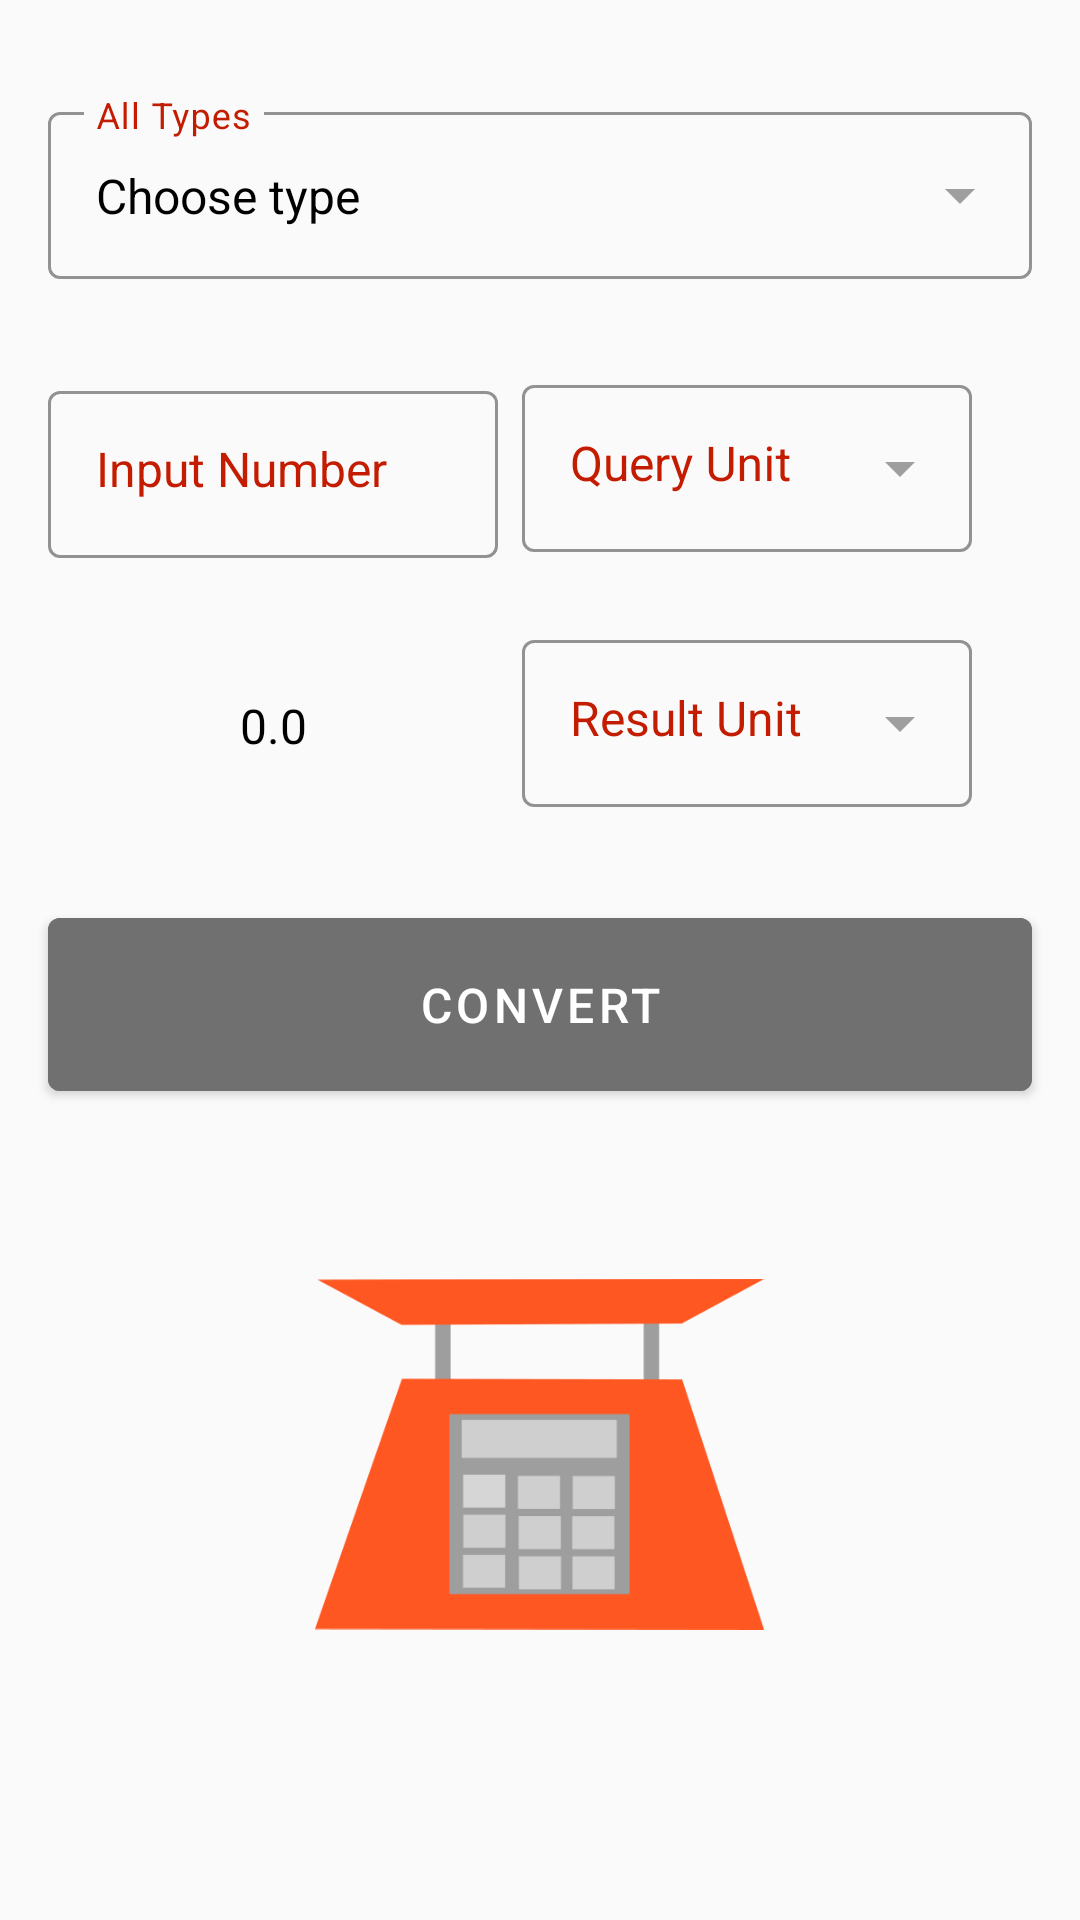

Reconstruct the res/layout file that produces this screen, plus the resources it refers to.
<!-- AndroidManifest.xml: application theme Theme.Cookulator -->
<!-- res/layout/activity_main.xml -->
<?xml version="1.0" encoding="utf-8"?>
<androidx.constraintlayout.widget.ConstraintLayout xmlns:android="http://schemas.android.com/apk/res/android"
    xmlns:app="http://schemas.android.com/apk/res-auto"
    xmlns:tools="http://schemas.android.com/tools"
    android:background="#fafafa"
    android:layout_width="match_parent"
    android:layout_height="match_parent"
    tools:context=".MainActivity">

    <com.google.android.material.textfield.TextInputLayout
        android:id="@+id/menu_variasi"
        style="@style/Widget.Cookulator.ExposedDropdownMenu"
        android:layout_width="match_parent"
        android:layout_height="wrap_content"
        android:layout_marginStart="16dp"
        android:layout_marginTop="32dp"
        android:layout_marginEnd="16dp"
        android:clickable="true"
        android:focusable="true"
        android:hint="@string/all_types"
        app:layout_constraintEnd_toEndOf="parent"
        app:layout_constraintStart_toStartOf="parent"
        app:layout_constraintTop_toTopOf="parent">

        <AutoCompleteTextView
            android:id="@+id/autoCompleteTextViewVariasi"
            style="@style/Widget.Cookulator.AutoCompleteTextView"
            android:layout_width="match_parent"
            android:layout_height="wrap_content"
            android:inputType="none"
            android:text="@string/choose_type"
            android:textColor="@color/black"
            tools:ignore="LabelFor" />

    </com.google.android.material.textfield.TextInputLayout>

    <com.google.android.material.textfield.TextInputLayout
        android:id="@+id/editTextQuery"
        android:hint="@string/input_number"
        style="@style/Widget.Cookulator.TextInputLayout"
        android:layout_width="150dp"
        android:layout_height="wrap_content"
        app:layout_constraintStart_toStartOf="parent"
        app:layout_constraintTop_toBottomOf="@id/menu_variasi"
        android:layout_marginTop="32dp"
        android:layout_marginStart="16dp">

        <com.google.android.material.textfield.TextInputEditText
            android:id="@+id/textInputEditTextQuery"
            style="@style/Widget.Cookulator.AutoCompleteTextView"
            android:layout_width="match_parent"
            android:layout_height="wrap_content"
            android:inputType="numberDecimal"
            tools:ignore="SpeakableTextPresentCheck"/>

    </com.google.android.material.textfield.TextInputLayout>

    <com.google.android.material.textfield.TextInputLayout
        android:id="@+id/menu_query"
        style="@style/Widget.Cookulator.ExposedDropdownMenu"
        android:hint="@string/query_unit"
        android:layout_width="150dp"
        android:layout_height="wrap_content"
        android:layout_marginStart="8dp"
        android:layout_marginTop="30dp"
        android:clickable="true"
        android:focusable="true"
        app:layout_constraintStart_toEndOf="@id/editTextQuery"
        app:layout_constraintTop_toBottomOf="@id/menu_variasi">

        <AutoCompleteTextView
            android:id="@+id/acTVQuery"
            style="@style/Widget.Cookulator.AutoCompleteTextView"
            android:layout_width="match_parent"
            android:layout_height="wrap_content"
            android:inputType="none"
            tools:ignore="LabelFor,SpeakableTextPresentCheck" />

    </com.google.android.material.textfield.TextInputLayout>

    <com.google.android.material.textfield.TextInputLayout
        android:id="@+id/textViewResult"
        android:layout_width="150dp"
        android:layout_height="50dp"
        app:layout_constraintTop_toBottomOf="@id/editTextQuery"
        app:layout_constraintStart_toStartOf="parent"
        android:layout_marginStart="16dp"
        android:layout_marginTop="24dp">

        <com.google.android.material.textview.MaterialTextView
            android:id="@+id/tvResult"
            style="@style/Widget.Cookulator.TextView"
            android:layout_width="match_parent"
            android:layout_height="64dp"
            android:text="@string/empty" />


    </com.google.android.material.textfield.TextInputLayout>

    <com.google.android.material.textfield.TextInputLayout
        android:id="@+id/menu_result"
        style="@style/Widget.Cookulator.ExposedDropdownMenu"
        android:hint="@string/result_unit"
        android:layout_width="150dp"
        android:layout_height="wrap_content"
        android:layout_marginStart="8dp"
        android:layout_marginTop="24dp"
        android:clickable="true"
        android:focusable="true"
        app:layout_constraintStart_toEndOf="@id/editTextQuery"
        app:layout_constraintTop_toBottomOf="@id/menu_query">

        <AutoCompleteTextView
            android:id="@+id/acTVResult"
            style="@style/Widget.Cookulator.AutoCompleteTextView"
            android:layout_width="match_parent"
            android:layout_height="wrap_content"
            android:inputType="none"
            tools:ignore="LabelFor,SpeakableTextPresentCheck,SpeakableTextPresentCheck" />

    </com.google.android.material.textfield.TextInputLayout>

    <com.google.android.material.button.MaterialButton
        android:id="@+id/btnCompare"
        style="@style/Widget.Cookulator.Button"
        android:layout_width="match_parent"
        android:layout_height="wrap_content"
        android:layout_marginStart="16dp"
        android:layout_marginTop="40dp"
        android:layout_marginEnd="16dp"
        android:text="@string/convert"
        app:layout_constraintEnd_toEndOf="parent"
        app:layout_constraintStart_toStartOf="parent"
        app:layout_constraintTop_toBottomOf="@id/textViewResult"
        tools:ignore="SpeakableTextPresentCheck" />

    <ImageView
        android:layout_width="150dp"
        android:layout_height="150dp"
        android:layout_marginTop="40dp"
        app:layout_constraintTop_toBottomOf="@id/btnCompare"
        app:layout_constraintStart_toStartOf="parent"
        app:layout_constraintEnd_toEndOf="parent"
        android:src="@drawable/ic_cookulator"/>


</androidx.constraintlayout.widget.ConstraintLayout>
<!-- resources referenced by this layout -->
<resources>
  <color name="black">#FF000000</color>
  <!-- drawable ic_cookulator: png bitmap (drawable, 8673 bytes) -->
  <string name="all_types">All Types</string>
  <string name="choose_type">Choose type</string>
  <string name="convert">CONVERT</string>
  <string name="empty">0.0</string>
  <string name="input_number">Input Number</string>
  <string name="query_unit">Query Unit</string>
  <string name="result_unit">Result Unit</string>
  <style name="Widget.Cookulator.AutoCompleteTextView" parent="Widget.Cookulator.TextView">
          <item name="android:minHeight">48dp</item>
          <item name="android:gravity">left</item>
          <item name="android:textAppearance">@style/TextAppearance.Cookulator.Body1</item>
      </style>
  <style name="Widget.Cookulator.Button" parent="Widget.MaterialComponents.Button">
          <item name="android:paddingRight">16dp</item>
          <item name="android:paddingLeft">16dp</item>
          <item name="android:paddingBottom">18dp</item>
          <item name="android:paddingTop">18dp</item>
          <item name="android:textSize">16sp</item>
          <item name="android:textColor">@color/white</item>
          <item name="android:backgroundTint">?attr/colorSecondaryVariant</item>
      </style>
  <style name="Widget.Cookulator.ExposedDropdownMenu" parent="Widget.MaterialComponents.TextInputLayout.OutlinedBox.ExposedDropdownMenu">
          <item name="boxStrokeColor">@color/grey_500</item>
          <item name="android:textColorHint">@color/deep_orange_dark</item>
          <item name="endIconTint">@color/grey_500</item>
      </style>
  <style name="Widget.Cookulator.TextInputLayout" parent="Widget.MaterialComponents.TextInputLayout.OutlinedBox">
          <item name="boxStrokeColor">@color/grey_500</item>
          <item name="android:textColorHint">@color/deep_orange_dark</item>
      </style>
  <style name="Widget.Cookulator.TextView" parent="Widget.MaterialComponents.TextView">
          <item name="android:minHeight">48dp</item>
          <item name="android:gravity">center</item>
          <item name="android:textAppearance">@style/TextAppearance.Cookulator.Body1</item>
      </style>
  <style name="Theme.Cookulator" parent="Theme.MaterialComponents.DayNight.DarkActionBar">
          
          <item name="colorPrimary">@color/deep_orange_500</item>
          <item name="colorPrimaryVariant">@color/deep_orange_dark</item>
          <item name="colorOnPrimary">@color/grey_light</item>
          
          <item name="colorSecondary">@color/grey_500</item>
          <item name="colorSecondaryVariant">@color/grey_dark</item>
          <item name="colorOnSecondary">@color/black</item>
          
          <item name="android:statusBarColor" tools:targetApi="l">?attr/colorPrimaryVariant</item>
          
      </style>
  <style name="TextAppearance.Cookulator.Body1" parent="TextAppearance.MaterialComponents.Body1">
          <item name="fontFamily">@font/roboto</item>
          <item name="android:textStyle">normal</item>
          <item name="android:textAllCaps">false</item>
          <item name="android:textSize">16sp</item>
          <item name="android:textColor">@color/black</item>
          <item name="android:letterSpacing">0</item>
      </style>
  <color name="white">#FFFFFFFF</color>
  <color name="grey_500">#9e9e9e</color>
  <color name="deep_orange_dark">#c41c00</color>
  <color name="deep_orange_500">#ff5722</color>
  <color name="grey_light">#cfcfcf</color>
  <color name="grey_dark">#707070</color>
</resources>
